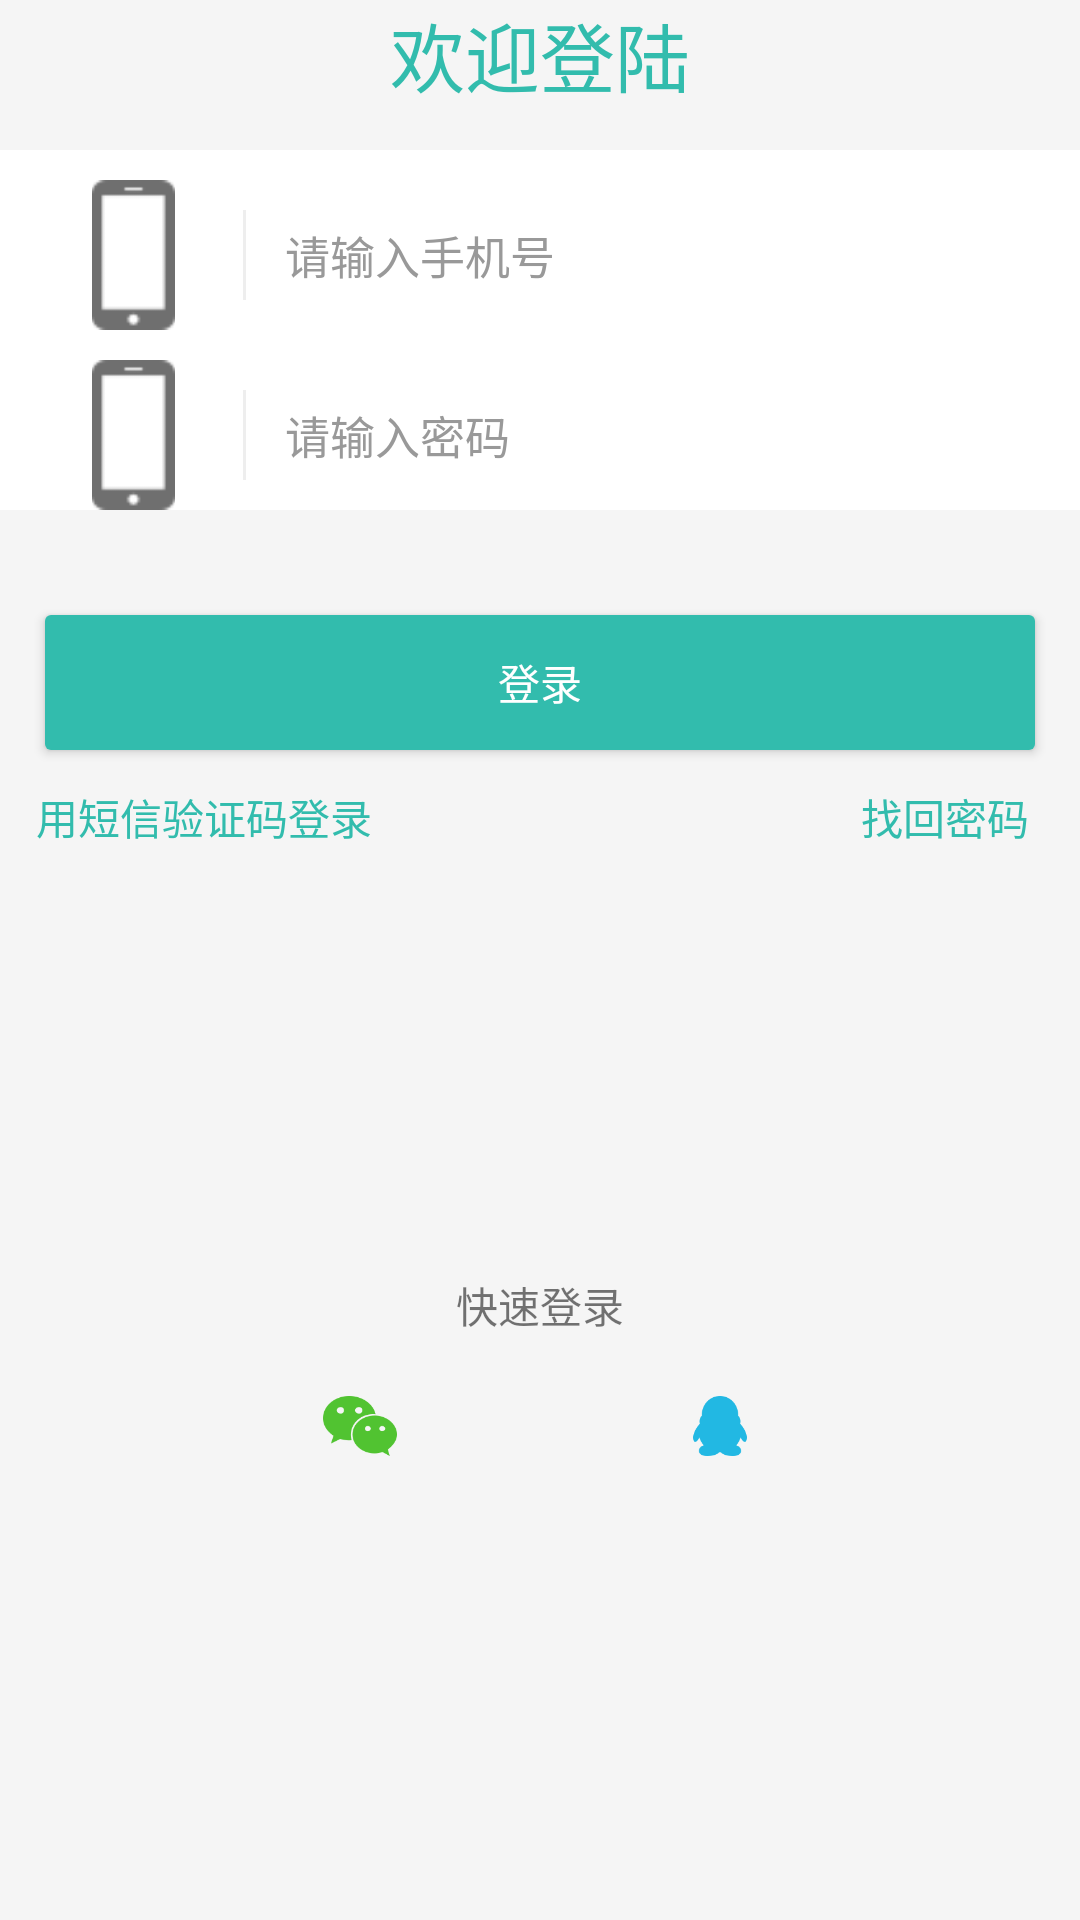

The Android layout XML behind this screen, and the referenced resources:
<!-- AndroidManifest.xml: application theme AppTheme -->
<!-- res/layout/activity_login.xml -->
<?xml version="1.0" encoding="utf-8"?>
<LinearLayout xmlns:android="http://schemas.android.com/apk/res/android"
    android:orientation="vertical"
    android:layout_width="match_parent"
    android:layout_height="match_parent"
    android:background="@color/colorBg">

    <TextView
        android:id="@+id/textView"
        android:layout_width="wrap_content"
        android:layout_height="50dp"
        android:layout_gravity="center"
        android:text="欢迎登陆"
        android:textColor="@color/colorAccent"
        android:textSize="25sp" />

    <LinearLayout
        android:layout_width="match_parent"
        android:layout_height="wrap_content"
        android:background="@android:color/white"
        android:orientation="vertical"
        android:paddingLeft="15dp"
        android:paddingRight="15dp">

        <LinearLayout
            android:layout_width="match_parent"
            android:layout_height="50dp"
            android:layout_marginTop="10dp"
            android:orientation="horizontal">

            <LinearLayout
                android:layout_width="80dp"
                android:layout_height="50dp"
                android:layout_gravity="center"
                android:gravity="center"
                android:orientation="horizontal">

                <ImageView
                    android:layout_width="wrap_content"
                    android:layout_height="wrap_content"
                    android:layout_gravity="center_vertical"
                    android:src="@drawable/reg_icon_tel" />

                <View
                    android:layout_width="1dp"
                    android:layout_height="30dp"
                    android:layout_gravity="center_vertical"
                    android:layout_marginLeft="20dp"
                    android:background="@color/line" />
            </LinearLayout>

            <EditText
                android:id="@+id/layout_login_phone"
                android:layout_width="match_parent"
                android:layout_height="50dp"
                android:background="@null"
                android:hint="请输入手机号"
                android:inputType="number"
                android:textColorHint="@color/colorTextHint"
                android:textSize="15sp" />

            <View style="@style/horizontal_line" />
        </LinearLayout>

        <LinearLayout
            android:layout_width="match_parent"
            android:layout_height="50dp"
            android:layout_marginTop="10dp"
            android:orientation="horizontal">

            <LinearLayout
                android:layout_width="80dp"
                android:layout_height="50dp"
                android:layout_gravity="center"
                android:gravity="center"
                android:orientation="horizontal">

                <ImageView
                    android:layout_width="wrap_content"
                    android:layout_height="wrap_content"
                    android:layout_gravity="center_vertical"
                    android:src="@drawable/reg_icon_tel" />

                <View
                    android:layout_width="1dp"
                    android:layout_height="30dp"
                    android:layout_gravity="center_vertical"
                    android:layout_marginLeft="20dp"
                    android:background="@color/line" />
            </LinearLayout>

            <EditText
                android:id="@+id/et_mobile"
                android:layout_width="match_parent"
                android:layout_height="50dp"
                android:background="@null"
                android:hint="请输入密码"
                android:inputType="number"
                android:textColorHint="@color/colorTextHint"
                android:textSize="15sp" />

            <View style="@style/horizontal_line" />
        </LinearLayout>
    </LinearLayout>
    <Button
        android:id="@+id/btn_login"
        android:layout_width="match_parent"
        android:layout_height="45dp"
        android:layout_marginLeft="15dp"
        android:layout_marginRight="15dp"
        android:layout_marginTop="35dp"
        android:background="@drawable/btn_oval_theme_shape"
        android:text="登录"
        android:textColor="@android:color/white" />
    <LinearLayout
        android:layout_width="match_parent"
        android:layout_height="wrap_content"
        android:orientation="horizontal"
        android:weightSum="1">
        <LinearLayout
            android:layout_width="wrap_content"
            android:layout_height="wrap_content"
            android:orientation="horizontal">

            <TextView
                android:id="@+id/layout_login_by_msg"
                android:layout_width="wrap_content"
                android:layout_height="wrap_content"
                android:layout_marginRight="5dp"
                android:padding="12dp"
                android:text="用短信验证码登录"
                android:textColor="@color/colorAccent"
                android:textSize="14sp" />
        </LinearLayout>
        <LinearLayout
            android:layout_width="match_parent"
            android:layout_height="wrap_content"
            android:gravity="right"
            android:orientation="horizontal">
            <TextView
                android:id="@+id/layout_longin_findpassword"
                android:layout_width="wrap_content"
                android:layout_height="wrap_content"
                android:layout_marginRight="5dp"
                android:padding="12dp"
                android:text="找回密码"
                android:textColor="@color/colorAccent"
                android:textSize="14sp" />
        </LinearLayout>
    </LinearLayout>
    <TextView
        android:layout_width="wrap_content"
        android:layout_height="wrap_content"
        android:layout_gravity="center_horizontal"
        android:layout_marginTop="130dp"
        android:text="快速登录" />

    <LinearLayout
        android:layout_width="match_parent"
        android:layout_height="wrap_content"
        android:layout_marginLeft="60dp"
        android:layout_marginRight="60dp"
        android:layout_marginTop="20dp"
        android:orientation="horizontal">
        <ImageView
            android:layout_width="20dp"
            android:layout_height="20dp"
            android:layout_weight="1"
            android:src="@drawable/reg_icon_wechat"/>
        <ImageView
            android:layout_width="20dp"
            android:layout_height="20dp"
            android:layout_weight="1"
            android:src="@drawable/reg_icon_qq"/>
    </LinearLayout>
</LinearLayout>
<!-- resources referenced by this layout -->
<resources>
  <color name="colorAccent">#32BCAD</color>
  <color name="colorBg">#f5f5f5</color>
  <color name="colorTextHint">#999999</color>
  <color name="line">#eeeeee</color>
  <!-- drawable btn_oval_theme_shape (drawable) -->
  <?xml version="1.0" encoding="utf-8"?>
  <shape xmlns:android="http://schemas.android.com/apk/res/android">
  
      <corners android:radius="2dp" />
      <solid android:color="@color/colorAccent" />
  
  </shape>
  <!-- drawable reg_icon_qq: png bitmap (drawable, 2523 bytes) -->
  <!-- drawable reg_icon_tel: png bitmap (drawable, 1286 bytes) -->
  <!-- drawable reg_icon_wechat: png bitmap (drawable, 3791 bytes) -->
  <style name="horizontal_line">
          <item name="android:layout_width">match_parent</item>
          <item name="android:layout_height">1dp</item>
          <item name="android:background">#eeeeee</item>
      </style>
  <style name="AppTheme" parent="Theme.AppCompat.Light.DarkActionBar">
          
          <item name="colorPrimary">@color/colorPrimary</item>
          <item name="colorPrimaryDark">@color/colorPrimaryDark</item>
          <item name="colorAccent">@color/colorAccent</item>
      </style>
  <color name="colorPrimary">#3F51B5</color>
  <color name="colorPrimaryDark">#303F9F</color>
</resources>
